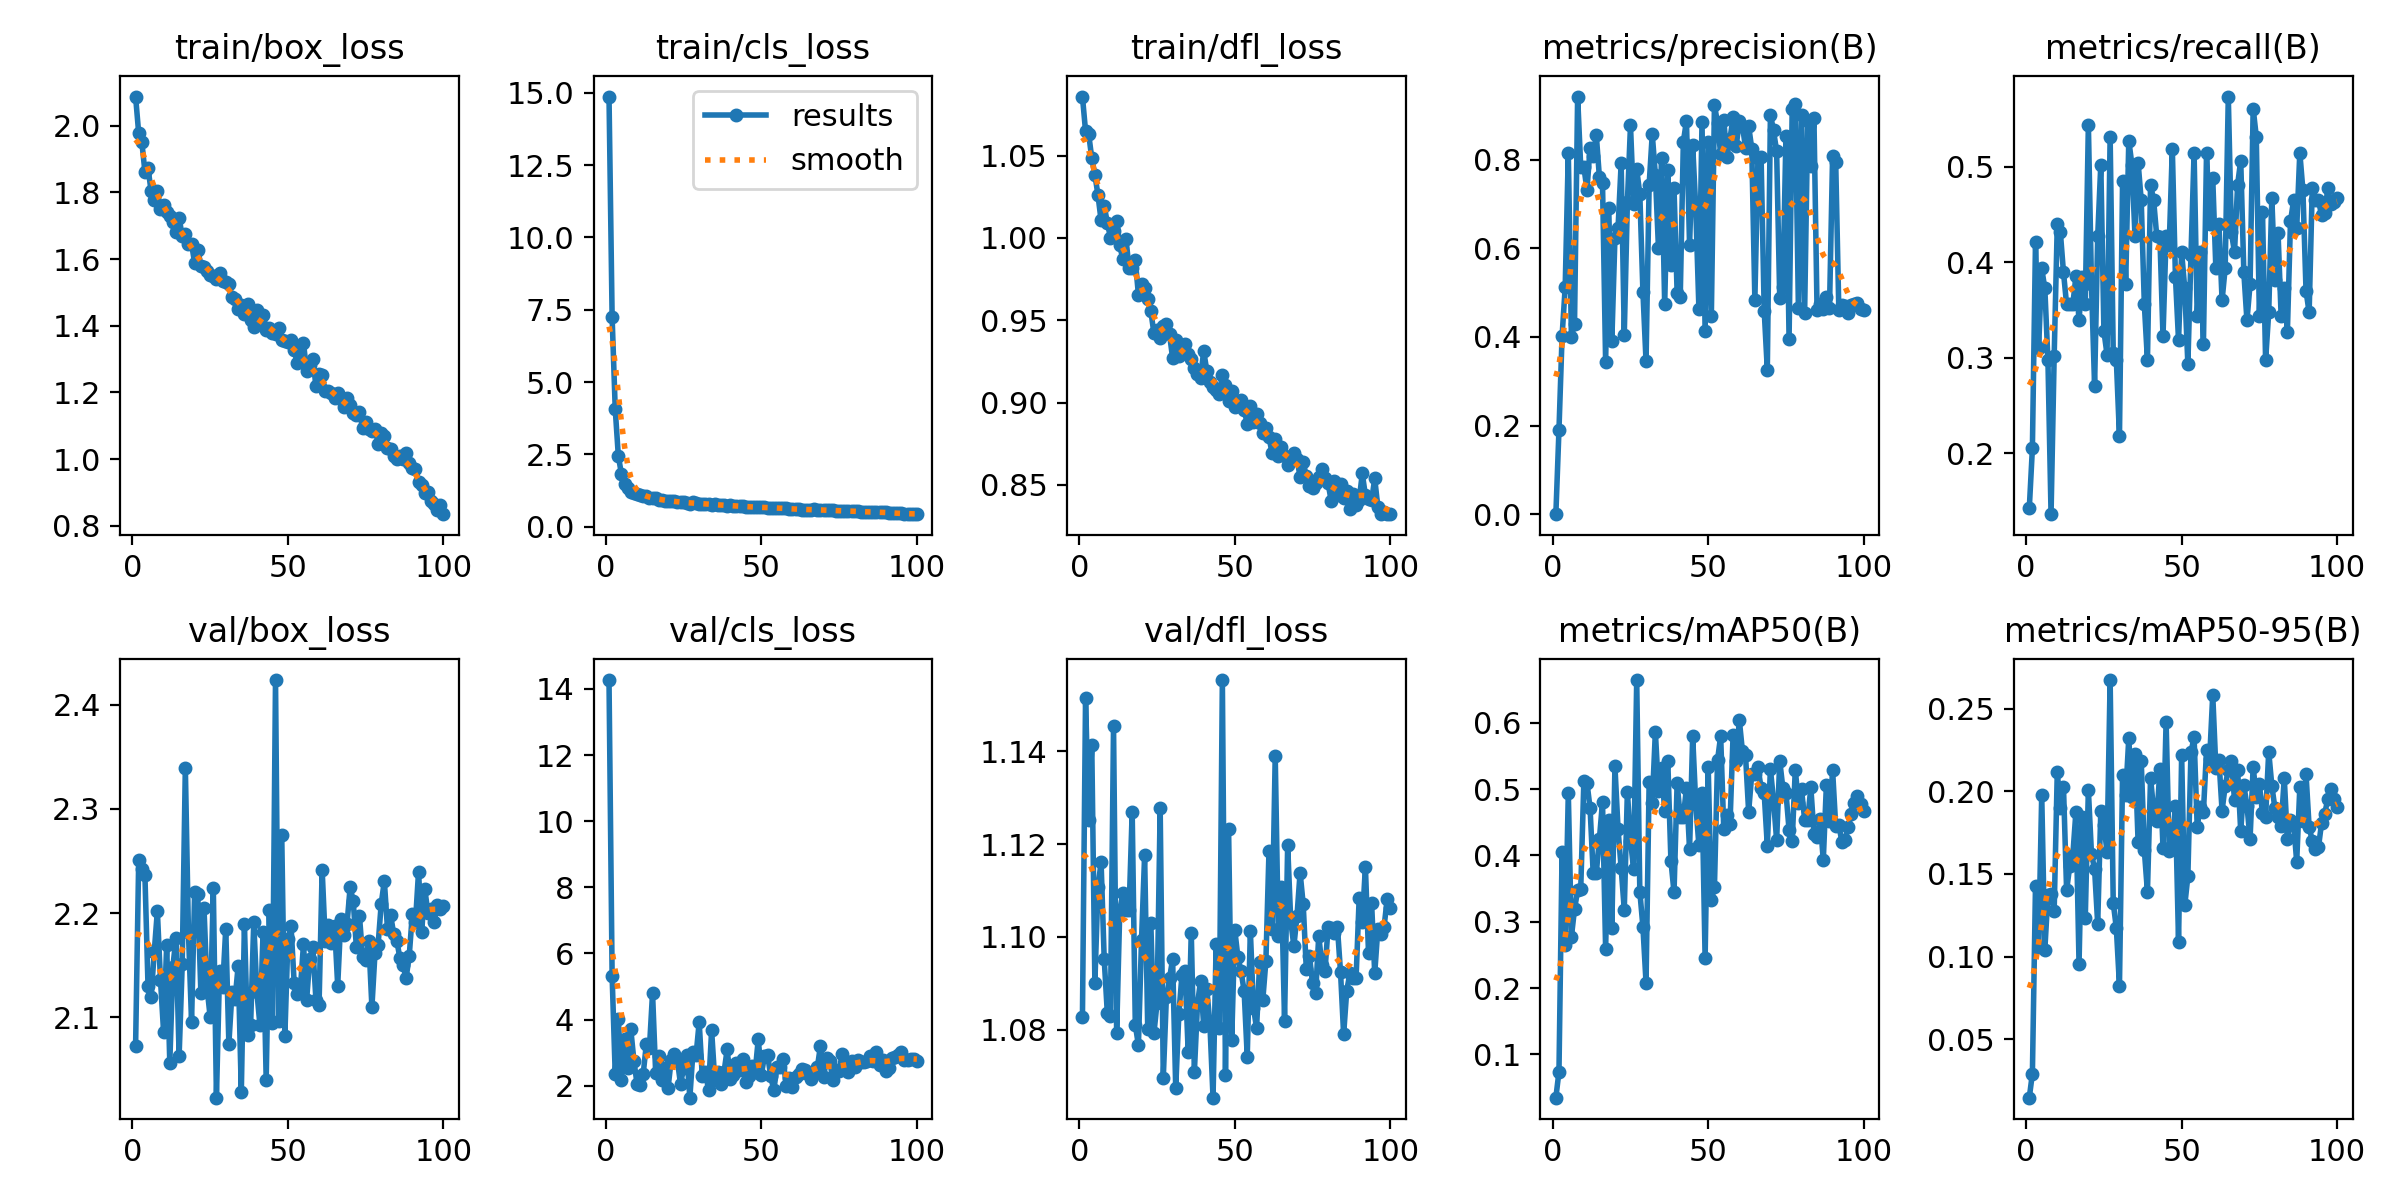

Source data for this figure (header and first rows):
epoch, time, train/box_loss, train/cls_loss, train/dfl_loss, metrics/precision(B), metrics/recall(B), metrics/mAP50(B), metrics/mAP50-95(B), val/box_loss, val/cls_loss, val/dfl_loss, lr/pg0, lr/pg1, lr/pg2
1, 30.44, 2.088, 14.87, 1.086, 0.00048, 0.1423, 0.03462, 0.01468, 2.072, 14.27, 1.083, 0.0006599, 0.0006599, 0.0006599
2, 53.11, 1.977, 7.246, 1.065, 0.1907, 0.205, 0.07386, 0.02929, 2.251, 5.317, 1.151, 0.001313, 0.001313, 0.001313
3, 75.17, 1.952, 4.065, 1.063, 0.4017, 0.4214, 0.4052, 0.143, 2.242, 2.345, 1.125, 0.001954, 0.001954, 0.001954
4, 96.88, 1.862, 2.443, 1.048, 0.5125, 0.3096, 0.2647, 0.106, 2.237, 4.01, 1.141, 0.001941, 0.001941, 0.001941
5, 118.9, 1.873, 1.817, 1.038, 0.815, 0.3933, 0.4942, 0.1979, 2.13, 2.184, 1.09, 0.001921, 0.001921, 0.001921
6, 140.6, 1.804, 1.475, 1.026, 0.3997, 0.3724, 0.2775, 0.1042, 2.119, 3.417, 1.111, 0.001901, 0.001901, 0.001901
7, 162.7, 1.778, 1.344, 1.011, 0.4302, 0.2971, 0.3188, 0.1374, 2.163, 2.538, 1.116, 0.001881, 0.001881, 0.001881
8, 184.2, 1.803, 1.205, 1.019, 0.9421, 0.1362, 0.3473, 0.1376, 2.202, 3.711, 1.095, 0.001861, 0.001861, 0.001861
9, 206.4, 1.75, 1.159, 1.009, 0.7829, 0.3013, 0.3495, 0.1276, 2.136, 2.762, 1.084, 0.001842, 0.001842, 0.001842
10, 228.3, 1.762, 1.127, 1, 0.784, 0.4393, 0.5115, 0.2116, 2.086, 2.063, 1.083, 0.001822, 0.001822, 0.001822
11, 250.2, 1.741, 1.109, 1.004, 0.7318, 0.431, 0.5098, 0.1899, 2.169, 2.032, 1.145, 0.001802, 0.001802, 0.001802
12, 272.2, 1.73, 1.067, 1.01, 0.8264, 0.3891, 0.4715, 0.2026, 2.056, 2.361, 1.079, 0.001782, 0.001782, 0.001782
13, 294.2, 1.711, 1.05, 0.9955, 0.8088, 0.3557, 0.3736, 0.1401, 2.149, 3.256, 1.106, 0.001762, 0.001762, 0.001762
14, 315.8, 1.681, 0.9825, 0.9869, 0.8554, 0.3557, 0.3738, 0.1546, 2.177, 3.139, 1.109, 0.001743, 0.001743, 0.001743
15, 337, 1.722, 0.9971, 0.9994, 0.7605, 0.3557, 0.4246, 0.1613, 2.063, 4.8, 1.106, 0.001723, 0.001723, 0.001723
16, 358.9, 1.67, 0.9753, 0.9816, 0.7482, 0.3854, 0.4807, 0.1877, 2.151, 2.399, 1.106, 0.001703, 0.001703, 0.001703
17, 380.8, 1.675, 0.9309, 0.9819, 0.3445, 0.3389, 0.2595, 0.09554, 2.339, 2.9, 1.127, 0.001683, 0.001683, 0.001683
18, 402.7, 1.646, 0.9294, 0.9865, 0.6915, 0.3845, 0.4535, 0.1842, 2.181, 2.183, 1.081, 0.001663, 0.001663, 0.001663
19, 424.8, 1.646, 0.8962, 0.9656, 0.391, 0.3557, 0.2908, 0.1231, 2.096, 2.533, 1.077, 0.001644, 0.001644, 0.001644
20, 446.9, 1.587, 0.8837, 0.9723, 0.6239, 0.5439, 0.5345, 0.2008, 2.221, 1.941, 1.099, 0.001624, 0.001624, 0.001624
21, 468.8, 1.629, 0.8921, 0.9696, 0.6452, 0.3766, 0.4394, 0.1622, 2.218, 2.775, 1.118, 0.001604, 0.001604, 0.001604
22, 490.7, 1.58, 0.8826, 0.9631, 0.7917, 0.2704, 0.381, 0.1529, 2.123, 2.958, 1.08, 0.001584, 0.001584, 0.001584
23, 513.2, 1.576, 0.8654, 0.9555, 0.4054, 0.4268, 0.318, 0.1198, 2.205, 2.759, 1.103, 0.001564, 0.001564, 0.001564
24, 535.3, 1.563, 0.8451, 0.942, 0.7032, 0.5021, 0.496, 0.1882, 2.128, 2.052, 1.079, 0.001545, 0.001545, 0.001545
25, 557.4, 1.552, 0.8382, 0.9438, 0.8768, 0.3277, 0.4224, 0.1799, 2.1, 2.536, 1.086, 0.001525, 0.001525, 0.001525
26, 579.6, 1.55, 0.8137, 0.9391, 0.7004, 0.3032, 0.3799, 0.1632, 2.224, 2.935, 1.128, 0.001505, 0.001505, 0.001505
27, 601.3, 1.54, 0.7979, 0.9466, 0.778, 0.5314, 0.6645, 0.2672, 2.023, 1.638, 1.07, 0.001485, 0.001485, 0.001485
28, 622.8, 1.558, 0.8376, 0.9479, 0.7221, 0.3045, 0.3456, 0.1325, 2.144, 3.031, 1.087, 0.001465, 0.001465, 0.001465
29, 644.7, 1.535, 0.8164, 0.9416, 0.5019, 0.2971, 0.2923, 0.1172, 2.129, 2.929, 1.091, 0.001446, 0.001446, 0.001446
30, 667.2, 1.531, 0.7963, 0.927, 0.3452, 0.2176, 0.2078, 0.08244, 2.185, 3.923, 1.095, 0.001426, 0.001426, 0.001426
31, 689.7, 1.525, 0.7984, 0.9381, 0.7434, 0.4849, 0.5108, 0.2099, 2.075, 2.28, 1.067, 0.001406, 0.001406, 0.001406
32, 712.5, 1.485, 0.7875, 0.9286, 0.8573, 0.377, 0.4789, 0.1977, 2.124, 2.413, 1.083, 0.001386, 0.001386, 0.001386
33, 735, 1.479, 0.7861, 0.9312, 0.7662, 0.5272, 0.5865, 0.2322, 2.118, 1.873, 1.092, 0.001366, 0.001366, 0.001366
34, 757.5, 1.451, 0.7651, 0.9359, 0.5998, 0.5021, 0.4978, 0.1962, 2.15, 3.676, 1.093, 0.001347, 0.001347, 0.001347
35, 780.3, 1.463, 0.7671, 0.9296, 0.8044, 0.4268, 0.5322, 0.2224, 2.028, 2.175, 1.075, 0.001327, 0.001327, 0.001327
36, 803, 1.435, 0.7502, 0.9264, 0.4734, 0.504, 0.467, 0.169, 2.189, 2.407, 1.101, 0.001307, 0.001307, 0.001307
37, 825.7, 1.465, 0.748, 0.9208, 0.7755, 0.4644, 0.5424, 0.2184, 2.083, 2.055, 1.071, 0.001287, 0.001287, 0.001287
38, 848.4, 1.417, 0.743, 0.9173, 0.5619, 0.3557, 0.392, 0.1642, 2.093, 2.42, 1.085, 0.001267, 0.001267, 0.001267
39, 870.8, 1.396, 0.716, 0.9151, 0.735, 0.2971, 0.3443, 0.1391, 2.191, 3.096, 1.091, 0.001248, 0.001248, 0.001248
40, 893.6, 1.449, 0.7335, 0.9313, 0.4992, 0.4812, 0.5088, 0.2079, 2.124, 2.198, 1.081, 0.001228, 0.001228, 0.001228
41, 916, 1.414, 0.7219, 0.9193, 0.4898, 0.4644, 0.458, 0.1885, 2.092, 2.334, 1.089, 0.001208, 0.001208, 0.001208
42, 938, 1.431, 0.722, 0.9126, 0.8404, 0.4268, 0.4582, 0.1819, 2.181, 2.689, 1.081, 0.001188, 0.001188, 0.001188
43, 960.5, 1.387, 0.7157, 0.9093, 0.8869, 0.4266, 0.5019, 0.2137, 2.04, 2.469, 1.065, 0.001168, 0.001168, 0.001168
44, 982.8, 1.392, 0.7032, 0.9077, 0.6067, 0.3222, 0.409, 0.1658, 2.203, 2.817, 1.098, 0.001149, 0.001149, 0.001149
45, 1005, 1.378, 0.6929, 0.9052, 0.832, 0.4268, 0.5794, 0.2422, 2.094, 2.107, 1.08, 0.001129, 0.001129, 0.001129
46, 1028, 1.375, 0.6826, 0.9165, 0.6894, 0.4179, 0.4771, 0.1639, 2.424, 2.284, 1.155, 0.001109, 0.001109, 0.001109
47, 1050, 1.395, 0.6732, 0.9109, 0.4642, 0.5188, 0.4151, 0.1665, 2.096, 2.591, 1.07, 0.001089, 0.001089, 0.001089
48, 1073, 1.356, 0.6785, 0.9012, 0.8845, 0.3847, 0.494, 0.1911, 2.275, 2.418, 1.123, 0.001069, 0.001069, 0.001069
49, 1095, 1.355, 0.6675, 0.9071, 0.4129, 0.318, 0.2446, 0.1089, 2.082, 3.408, 1.078, 0.00105, 0.00105, 0.00105
50, 1118, 1.351, 0.6751, 0.8975, 0.8387, 0.41, 0.5326, 0.2219, 2.176, 2.334, 1.101, 0.00103, 0.00103, 0.00103
51, 1140, 1.356, 0.6641, 0.9013, 0.4463, 0.3724, 0.3327, 0.131, 2.187, 2.904, 1.096, 0.00101, 0.00101, 0.00101
52, 1162, 1.328, 0.6566, 0.9016, 0.9229, 0.2929, 0.3523, 0.1486, 2.133, 2.942, 1.093, 0.0009902, 0.0009902, 0.0009902
53, 1184, 1.287, 0.6477, 0.8957, 0.8823, 0.4078, 0.5437, 0.2237, 2.122, 2.282, 1.088, 0.0009704, 0.0009704, 0.0009704
54, 1207, 1.298, 0.6502, 0.8872, 0.8121, 0.5146, 0.5802, 0.2326, 2.128, 1.869, 1.074, 0.0009506, 0.0009506, 0.0009506
55, 1229, 1.348, 0.6626, 0.8981, 0.8894, 0.3431, 0.4397, 0.1786, 2.17, 2.558, 1.101, 0.0009308, 0.0009308, 0.0009308
56, 1251, 1.264, 0.6352, 0.8881, 0.8065, 0.41, 0.4606, 0.1905, 2.117, 2.569, 1.085, 0.000911, 0.000911, 0.000911
57, 1273, 1.283, 0.6465, 0.8933, 0.8468, 0.3138, 0.4471, 0.1875, 2.156, 2.81, 1.08, 0.0008912, 0.0008912, 0.0008912
58, 1295, 1.301, 0.6303, 0.8878, 0.8951, 0.5146, 0.5824, 0.2248, 2.167, 1.992, 1.094, 0.0008714, 0.0008714, 0.0008714
59, 1318, 1.218, 0.5961, 0.8818, 0.8309, 0.4393, 0.5431, 0.2195, 2.117, 2.225, 1.086, 0.0008516, 0.0008516, 0.0008516
60, 1340, 1.256, 0.624, 0.8847, 0.886, 0.4879, 0.6043, 0.2583, 2.112, 1.95, 1.095, 0.0008318, 0.0008318, 0.0008318
... 40 more rows
